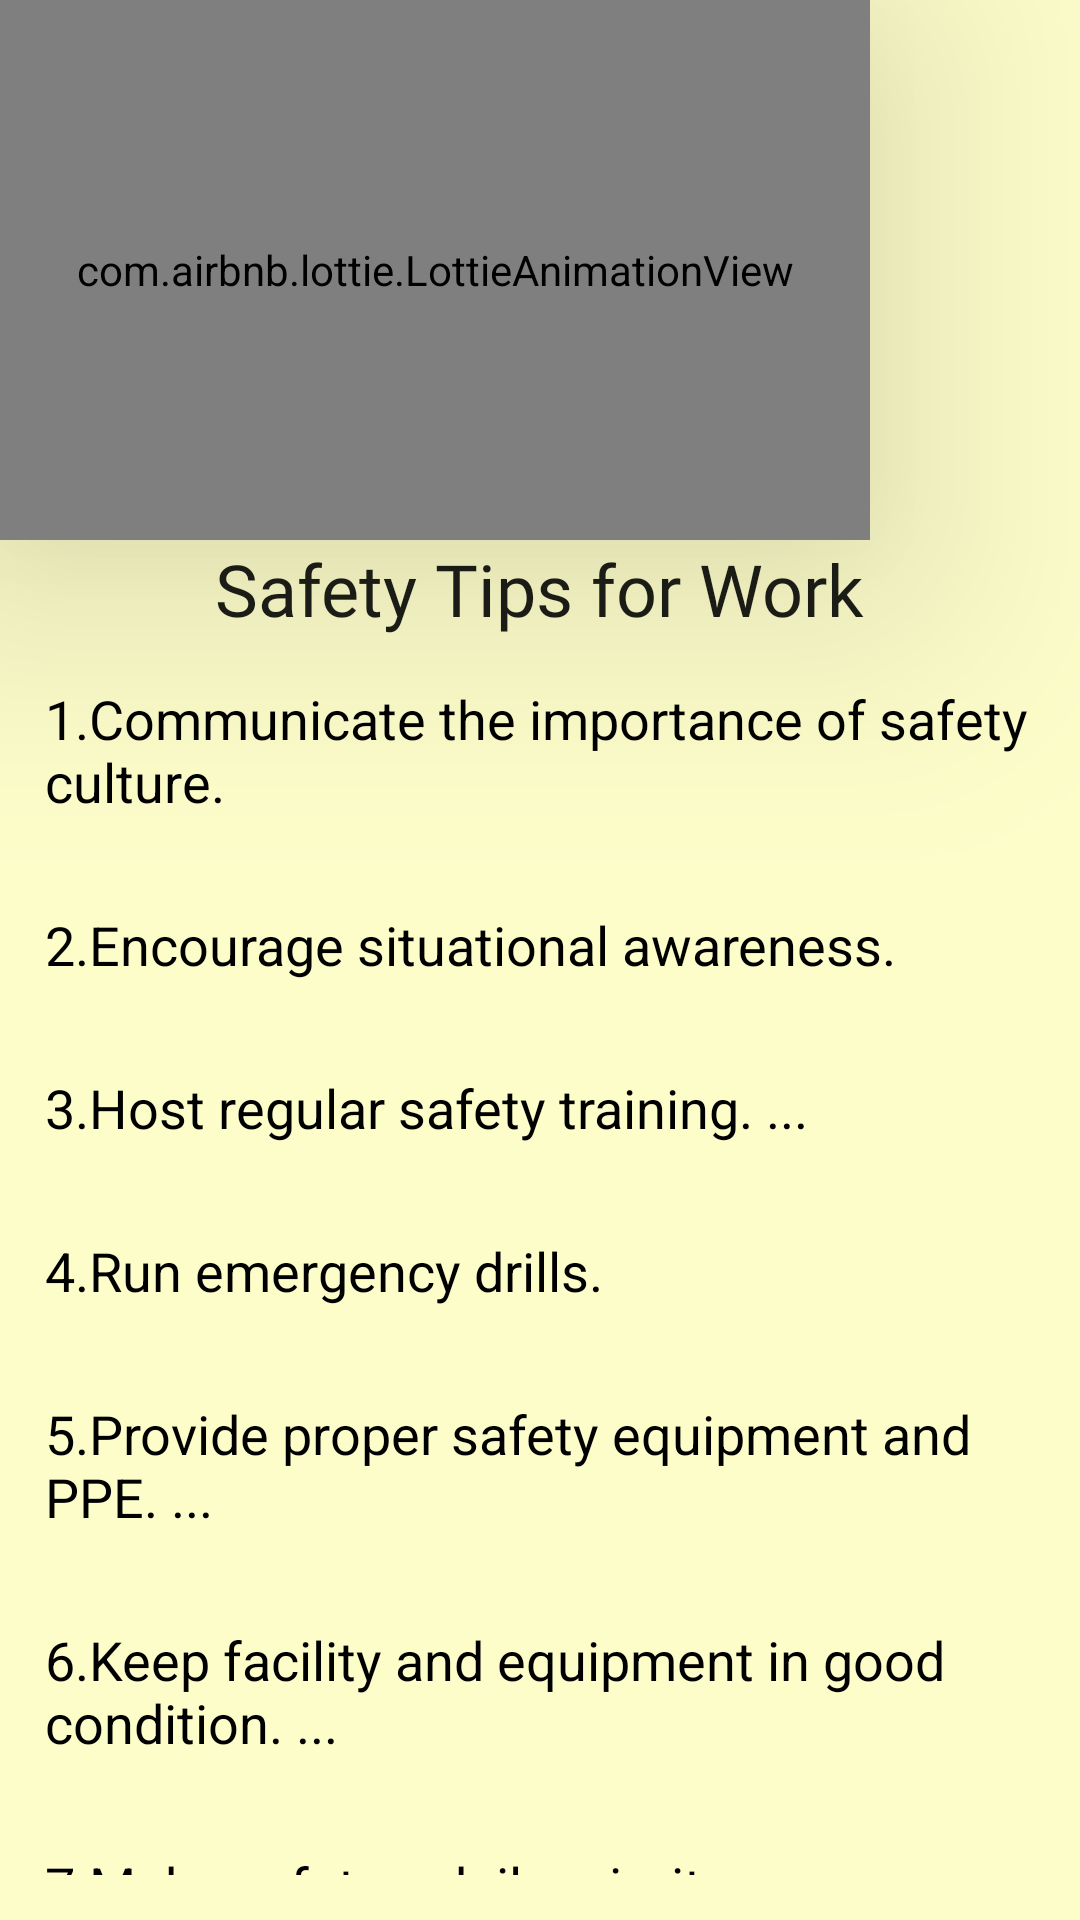

Layout XML and referenced resources for this Android screen:
<!-- AndroidManifest.xml: application theme Theme.FemmeWomensSafety -->
<!-- res/layout/activity_safety_tips.xml -->
<?xml version="1.0" encoding="utf-8"?>
<LinearLayout xmlns:android="http://schemas.android.com/apk/res/android"
    xmlns:app="http://schemas.android.com/apk/res-auto"
    xmlns:tools="http://schemas.android.com/tools"
    android:layout_width="match_parent"
    android:layout_height="match_parent"
    android:background="#7EFFFF99"
    android:orientation="vertical"
    tools:context=".safety_tips">

    <com.airbnb.lottie.LottieAnimationView
        android:layout_width="290dp"
        android:layout_height="180dp"
        app:lottie_autoPlay="true"
        android:id="@+id/animatiobb"
        android:elevation="50dp"



        app:lottie_rawRes="@raw/oner"

        tools:ignore="MissingConstraints" />


    <TextView
        android:layout_width="wrap_content"
        android:layout_height="wrap_content"
        android:text="Safety Tips for Work"
        android:textSize="24sp"
        android:layout_gravity="center"
        android:textColor="#E1000000"

        android:fontFamily="@font/ananda"

        />
    <TextView
        android:layout_width="wrap_content"
        android:layout_height="wrap_content"
        android:textSize="18sp"
        android:textColor="@color/black"
        android:layout_margin="15dp"
        android:text="1.Communicate the importance of safety culture. "
        />
    <TextView
        android:layout_width="wrap_content"
        android:layout_height="wrap_content"
        android:textSize="18sp"
        android:textColor="@color/black"
        android:layout_margin="15dp"
        android:text="2.Encourage situational awareness. "
        />
    <TextView
        android:layout_width="wrap_content"
        android:layout_height="wrap_content"
        android:textSize="18sp"
        android:textColor="@color/black"
        android:layout_margin="15dp"
        android:text="3.Host regular safety training. ... "
        />
    <TextView
        android:layout_width="wrap_content"
        android:layout_height="wrap_content"
        android:textSize="18sp"
        android:textColor="@color/black"
        android:layout_margin="15dp"
        android:text="4.Run emergency drills. "
        />
    <TextView
        android:layout_width="wrap_content"
        android:layout_height="wrap_content"
        android:textSize="18sp"
        android:textColor="@color/black"
        android:layout_margin="15dp"
        android:text="5.Provide proper safety equipment and PPE. ... "
        />
    <TextView
        android:layout_width="wrap_content"
        android:layout_height="wrap_content"
        android:textSize="18sp"
        android:textColor="@color/black"
        android:layout_margin="15dp"
        android:text="6.Keep facility and equipment in good condition. ... "
        />
    <TextView
        android:layout_width="wrap_content"
        android:layout_height="wrap_content"
        android:textSize="18sp"
        android:textColor="@color/black"
        android:layout_margin="15dp"
        android:text="7.Make safety a daily priority. ... "
        />
    <TextView
        android:layout_width="wrap_content"
        android:layout_height="wrap_content"
        android:textSize="18sp"
        android:textColor="@color/black"
        android:layout_margin="15dp"
        android:text="8.Communicate about hazards. "
        />


</LinearLayout>
<!-- resources referenced by this layout -->
<resources>
  <style name="Theme.FemmeWomensSafety" parent="Theme.AppCompat.DayNight">
  
          
  
          <item name="colorPrimary">#80978B0A</item>
  
  
  
  
  
  
          
          <item name="android:statusBarColor" tools:targetApi="l">?attr/color</item>
          
      </style>
  <!-- not gathered from this repository: default colours our renderer supplied (Android Studio template values) -->
  <color name="black">#FF000000</color>
</resources>
